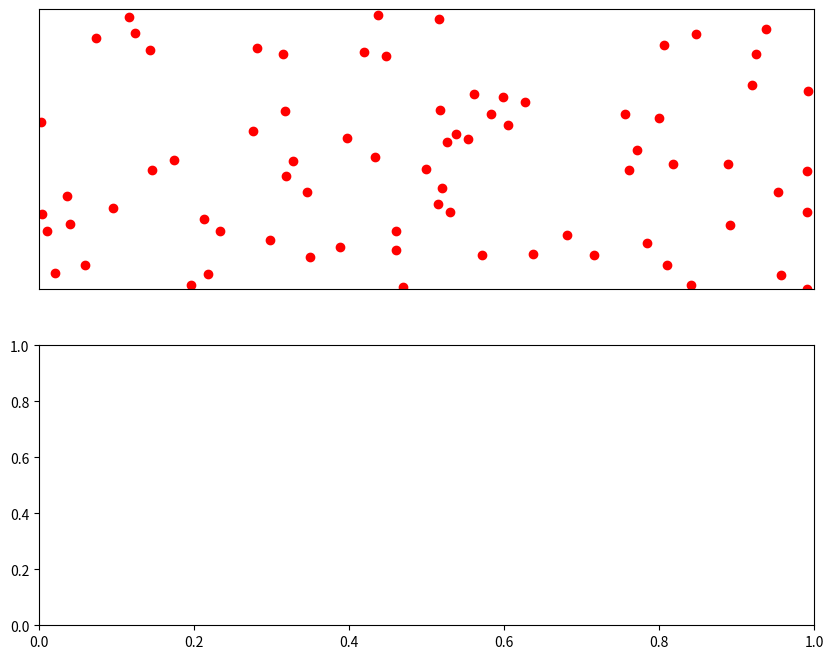

The script that saved this image:
import numpy as np
import matplotlib.pyplot as plt
import matplotlib.axes as ax
from matplotlib.animation import FuncAnimation
from random import uniform, choice

speeds = [0.05, -0.05, 0.04, -0.04, 0.03, -0.03, 0.02, -0.02, 0.01, -0.01]

# Create figure/plot/axes
fig = plt.figure(figsize=(10,8))
ax = plt.subplot(211) # (rows, columns, plot index)
ax.set_xticklabels([])
ax.set_yticklabels([])
ax.set_xticks([])
ax.set_yticks([])

x_max = 10
y_max = 6
xy_min = 0

ax.set_xlim(right=x_max)
ax.set_ylim(top=y_max)

# Create bottom graph
ax2 = plt.subplot(212)

class Person:
    def __init__(self, num):
        self.key = num
        self.x = uniform(0, x_max)
        self.y = uniform(0, y_max)
        self.x_speed = choice(speeds)
        self.y_speed = choice(speeds)
        self.color = 'ro'
        self.multiplier = 1

        self.infected = False
        self.has_been_infected = False
        self.time_infected = -1


    def init_draw(self):
        self.scatter, = ax.plot(self.x, self.y, self.color)


    def intermittent_draw(self):
        self.scatter.set_xdata(self.x)
        self.scatter.set_ydata(self.y)


    def move(self):
        self.y += self.x_speed
        self.x += self.y_speed

        if self.x >= x_max or self.x <= xy_min or self.y >= y_max or self.y <= xy_min:
            self.x_speed = -self.x_speed
            self.y_speed = -self.y_speed

        if self.infected == True:
            self.time_infected += 1

        if self.time_infected == 200:
            self.infected = False
            self.scatter.set_color('g')


    def get_position(self):
        return [round(self.x, 3), round(self.y, 3)]


    def colission(self):
        if self.has_been_infected == False:
            self.infected = True
            self.has_been_infected = True

        self.scatter.set_color('b')
        if self.x_speed < 0:
            self.x_speed = abs(choice(speeds))
            self.y_speed = abs(choice(speeds))
        else:
            self.x_speed = -1 * abs(choice(speeds))
            self.y_speed = -1 * abs(choice(speeds))


def init():
    return []


def next_frame(t):

    infected = 0

    # First graph (moving dots)

    next = []
    for i in people:
        if i.infected == True:
            infected += 1

        i.move()
    
    # COLLISION DETECTION
    positions = [] # [[person key, [x, y]], [person key, [x, y]]...]
    for i in people:
        data = [i.key, i.get_position()] # i.key will return the same value as the person-object's location in the people list
        positions.append(data)

    positions.sort(key=lambda x: x[1]) # Sort list by x values
    
    for i in range(0, len(positions)-1):
        if i > 0:
            # Compare the distance between two x vals
            x_before = positions[i-1][1][0]
            x_current = positions[i][1][0]
            x_diff_before = x_current - x_before

            if x_diff_before <= 0.09: # -> threshold for contact
                # Compare the distance between two y vals
                y_before = positions[i-1][1][1]
                y_current = positions[i][1][1]

                if y_current > y_before:
                    y_diff_before = y_current - y_before
                
                else:
                    y_diff_before = y_before - y_current

                if y_diff_before <= 0.09: # -> threshold for contact
                    # Call collision methods
                    people[positions[i-1][0]].colission()
                    people[positions[i][0]].colission()
                    
                    # Call draw methods to update position
                    people[positions[i-1][0]].intermittent_draw()
                    people[positions[i][0]].intermittent_draw()



            else:
                people[positions[i][0]].intermittent_draw()

        else:
            people[positions[i][0]].intermittent_draw()

    ax2.plot(t, infected, 'r.')

culmulative_infected = []
people = [] # people is a global variable
for i in range(0, 75):
    person = Person(i) # Set the key value equal to it's position in the list
    person.init_draw()
    people.append(person)

# Create animation
ani = FuncAnimation(fig, func=next_frame, init_func=init, 
    interval=10)
plt.show()
